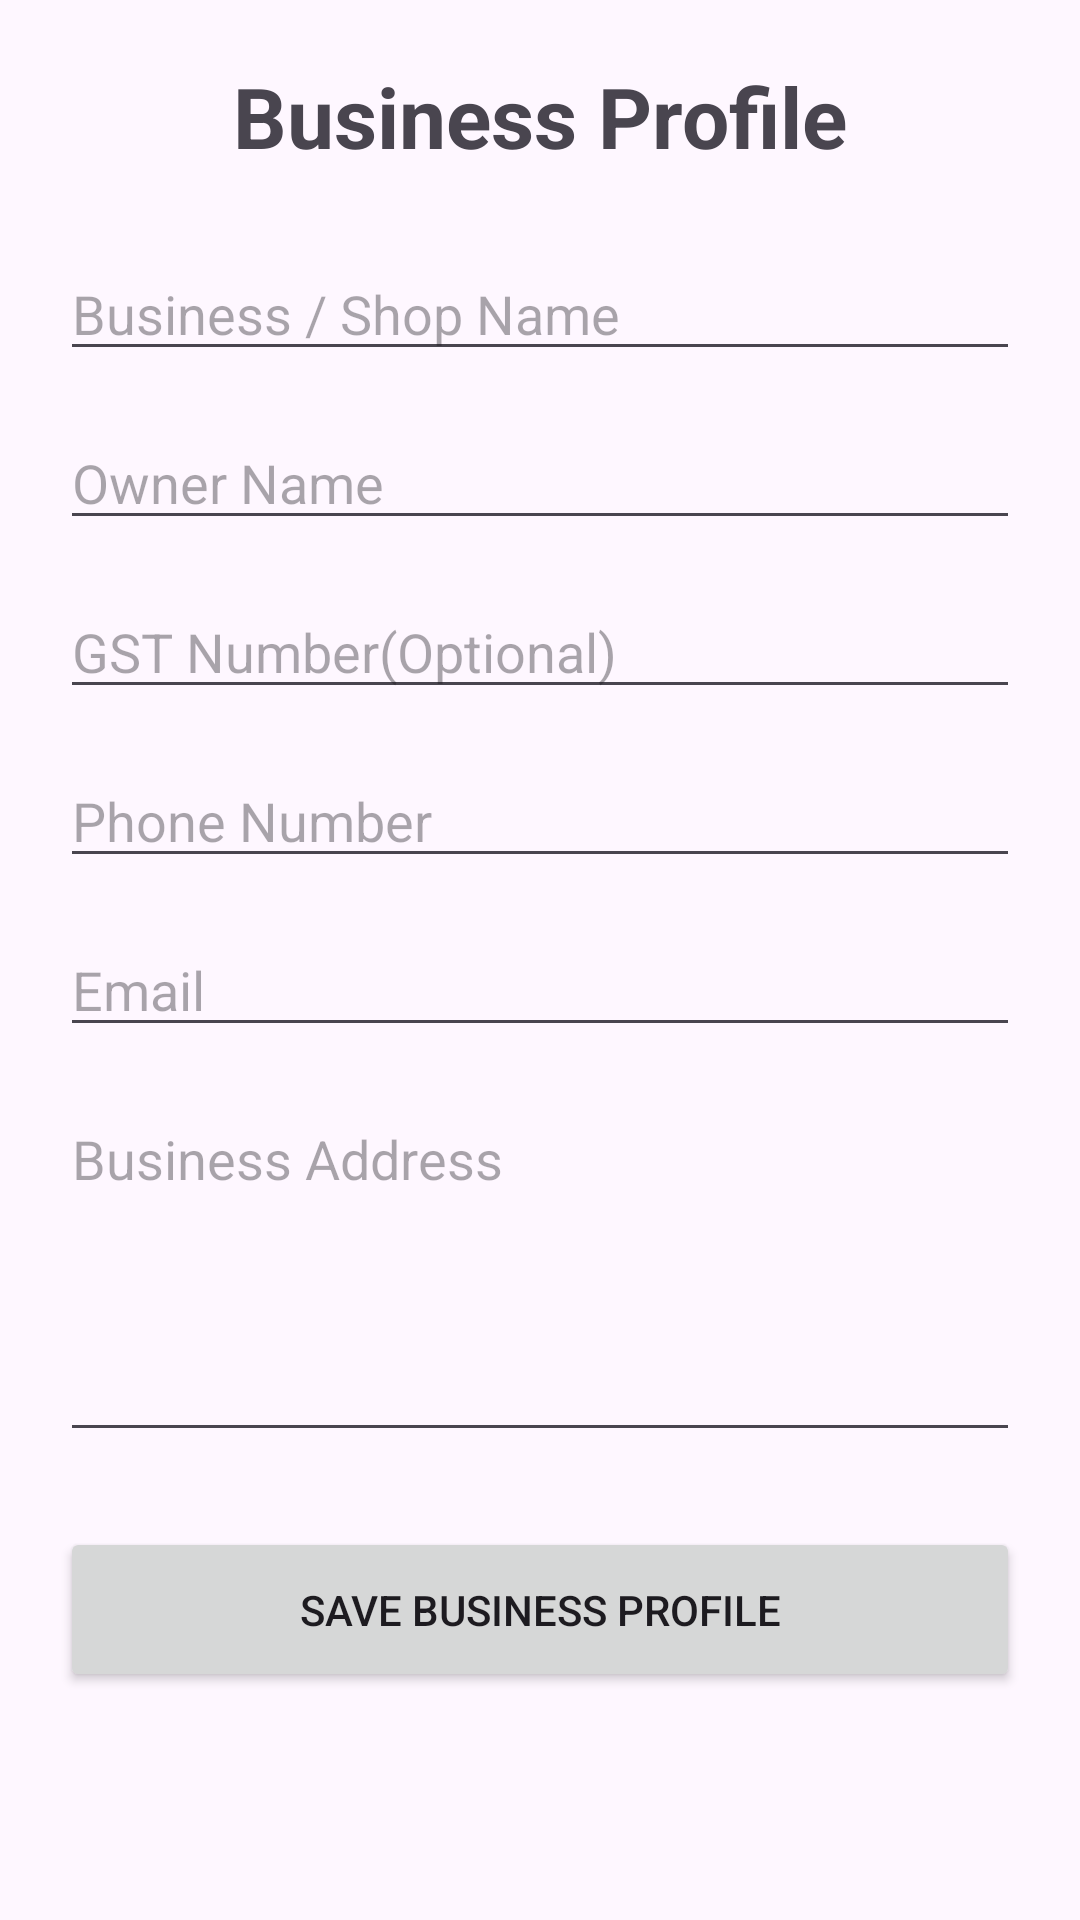

Android layout source for this screen:
<!-- AndroidManifest.xml: application theme Theme.VyapaarOne -->
<!-- res/layout/activity_business_profile.xml -->
<?xml version="1.0" encoding="utf-8"?>
<ScrollView xmlns:android="http://schemas.android.com/apk/res/android"
    android:layout_width="match_parent"
    android:layout_height="match_parent"
    android:fillViewport="true">

    <LinearLayout
        android:layout_width="match_parent"
        android:layout_height="wrap_content"
        android:orientation="vertical"
        android:padding="20dp">

        <TextView
            android:layout_width="wrap_content"
            android:layout_height="wrap_content"
            android:text="Business Profile"
            android:textSize="28sp"
            android:textStyle="bold"
            android:layout_gravity="center"
            android:layout_marginBottom="25dp"/>

        <EditText
            android:id="@+id/etBusinessName"
            android:layout_width="match_parent"
            android:layout_height="wrap_content"
            android:hint="Business / Shop Name"
            android:layout_marginBottom="15dp"/>

        <EditText
            android:id="@+id/etOwnerName"
            android:layout_width="match_parent"
            android:layout_height="wrap_content"
            android:hint="Owner Name"
            android:layout_marginBottom="15dp"/>

        <EditText
            android:id="@+id/etGST"
            android:layout_width="match_parent"
            android:layout_height="wrap_content"
            android:hint="GST Number(Optional)"
            android:layout_marginBottom="15dp"/>

        <EditText
            android:id="@+id/etPhone"
            android:layout_width="match_parent"
            android:layout_height="wrap_content"
            android:hint="Phone Number"
            android:inputType="phone"
            android:layout_marginBottom="15dp"/>

        <EditText
            android:id="@+id/etEmail"
            android:layout_width="match_parent"
            android:layout_height="wrap_content"
            android:hint="Email"
            android:inputType="textEmailAddress"
            android:layout_marginBottom="15dp"/>

        <EditText
            android:id="@+id/etAddress"
            android:layout_width="match_parent"
            android:layout_height="120dp"
            android:gravity="top"
            android:hint="Business Address"
            android:inputType="textMultiLine"
            android:layout_marginBottom="25dp"/>

        <Button
            android:id="@+id/btnSave"
            android:layout_width="match_parent"
            android:layout_height="55dp"
            android:text="Save Business Profile"/>

    </LinearLayout>

</ScrollView>
<!-- resources referenced by this layout -->
<resources>
  <style name="Theme.VyapaarOne" parent="Base.Theme.VyapaarOne" />
  <style name="Base.Theme.VyapaarOne" parent="Theme.Material3.DayNight.NoActionBar">
          
          
      </style>
</resources>
